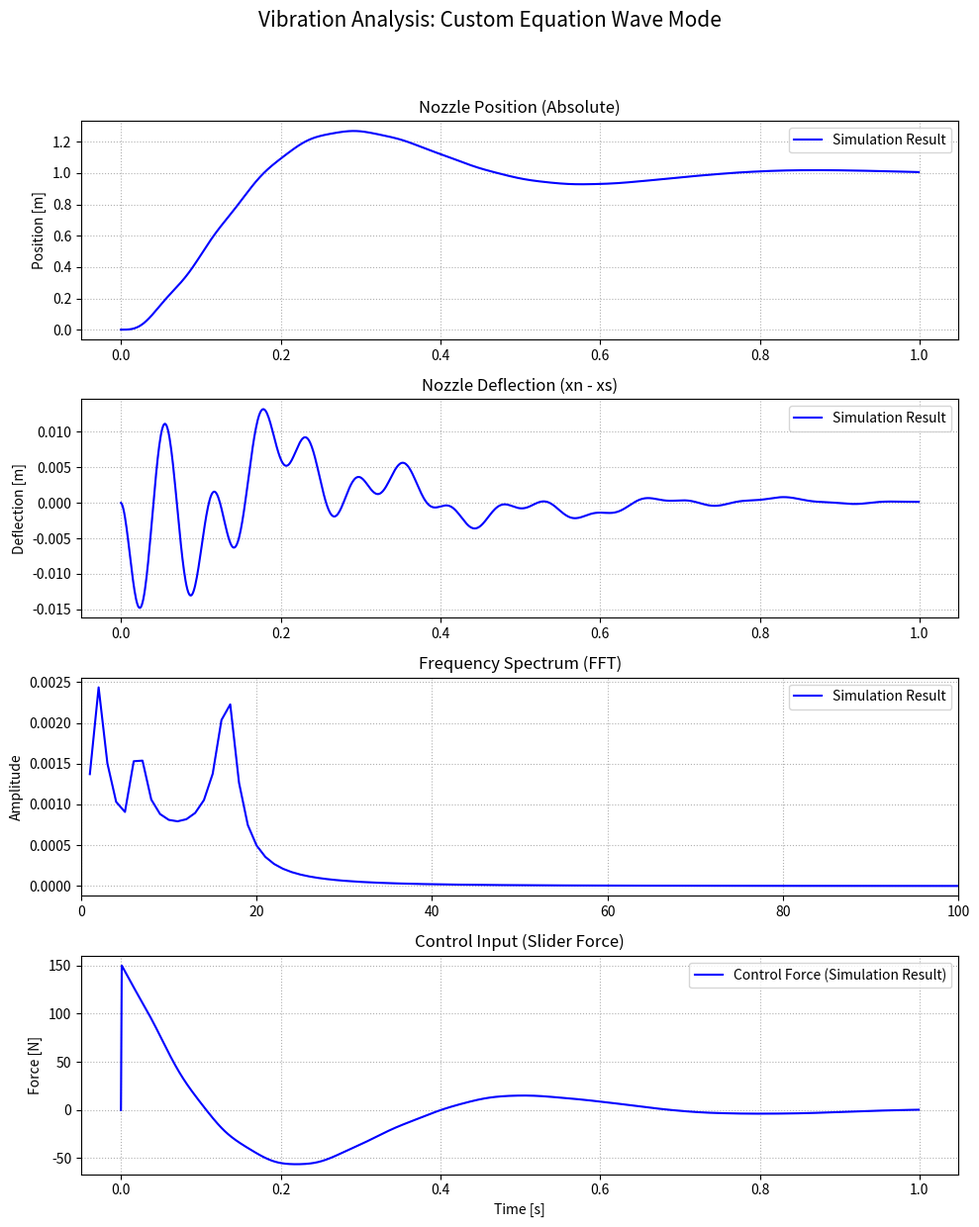

Write Python code to recreate this figure.
import numpy as np
import matplotlib.pyplot as plt
import os  # フォルダ作成やパス操作のために追加

class VibrationSimulator:
    """
    スライダとノズルの2自由度系振動シミュレータ
    物理演算、外乱生成、振動補償（インプットシェーピング）、グラフ描画を管理します。
    """
    def __init__(self, mode="low_freq_vibration", with_compensation=False, shaper_wn=None, shaper_zeta=None):
        """
        コンストラクタ：モード指定による物理パラメータと制御設定の初期化
        """
        self.mode = mode
        self.with_compensation = with_compensation
        
        # --- デフォルト値の初期化（各モードで上書きされる） ---
        self.M = self.m = self.dt = self.time_max = 0.0
        self.wn = self.zeta = self.Kp = self.Kd = 0.0
        self.name = "Simulation"
        
        # 振動補償（インプットシェーピング）の設定
        self.shaper_wn = None
        self.shaper_zeta = None

        # 外乱の設定
        self.dist_type = "none" 
        self.dist_amp = 0.0   

        # --- モードごとのパラメータ適用 ---
        self._apply_mode(mode)

        # --- 手動指定がある場合は上書き (Trueのときのみ有効) ---
        if self.with_compensation:
            if shaper_wn is not None:
                self.shaper_wn = shaper_wn
            if shaper_zeta is not None:
                self.shaper_zeta = shaper_zeta

        # シェーピングを使用するかどうかの最終判定
        self.use_shaping = (self.with_compensation and self.shaper_wn is not None)
        


        # --- 指定されたモードの分類関数を適用 ---
        # self._apply_mode(mode)

        self.use_shaping = (self.shaper_wn is not None)
        
        # 物理定数の計算（バネ定数 k, 減衰係数 c）
        self.k = self.m * (self.wn**2)
        self.c = 2 * self.m * self.zeta * self.wn
        
        # 結果格納用
        self.results_base = None    
        self.results_shaped = None  
    
    def get_parameters(self):
        return {
            "mode": self.mode,
            "name": self.name,
            "M": self.M,
            "m": self.m,
            "k": self.k,
            "c": self.c,
            "dt": self.dt,
            "time_max": self.time_max,
            "wn": self.wn,
            "zeta": self.zeta,
            "Kp": self.Kp,
            "Kd": self.Kd,
            "dist_type": self.dist_type,
            "dist_amp": self.dist_amp,
            "use_shaping": self.use_shaping,
            "shaper_wn": self.shaper_wn,
            "shaper_zeta": self.shaper_zeta
        }

    # ====================================================
    # 分類関数群（パラメータ設定メソッド）
    # ====================================================
    def _apply_mode(self, mode):
        """モード名に応じて各設定メソッドを呼び出す"""
        if mode == "low_freq_vibration":
            self._low_freq_vibration()
        elif mode == "high_freq_vibration":
            self._high_freq_vibration()
        # elif mode == "low_freq_overshoot":
        #     self._low_freq_overshoot()
        # elif mode == "high_freq_overshoot":
        #     self._high_freq_overshoot()
        # elif mode == "low_amplitude_overshoot":
        #     self._low_amplitude_overshoot()
        # elif mode == "high_amplitude_overshoot":
        #     self._high_amplitude_overshoot()
        elif mode == "white_noise_model":
            self._white_noise_model()
        elif mode == "pulse_wave_model":
            self._pulse_wave_model()
        elif mode == "custom_equation_model":
            self._custom_equation_model()
        else:
            raise ValueError(f"Unknown simulation mode: {mode}")

    def _low_freq_vibration(self):
        """分類：低周波振動モデル（ゆったりと大きく揺れる）"""
        self.M, self.m, self.dt, self.time_max = 1.0, 0.1, 0.001, 1.0
        self.wn, self.zeta, self.Kp, self.Kd = 100.0, 0.03, 150.0, 10.0
        self.name = "Low-Frequency Vibration Mode"
        if self.with_compensation:
            self.shaper_wn, self.shaper_zeta = 30.0, 0.01

    def _high_freq_vibration(self):
        """分類：高周波振動モデル（細かく速く揺れる）"""
        self.M, self.m, self.dt, self.time_max = 1.0, 0.1, 0.001, 0.5
        self.wn, self.zeta, self.Kp, self.Kd = 300.0, 0.05, 150.0, 15.0
        self.name = "High-Frequency Vibration Mode"
        if self.with_compensation:
            self.shaper_wn, self.shaper_zeta = 250.0, 0.01

    # def _low_freq_overshoot(self):
    #     """分類：低周波オーバーシュートモデル（低剛性で目標値を大きく越える）"""
    #     self.M, self.m, self.dt, self.time_max = 1.0, 0.4, 0.001, 1.0
    #     self.wn, self.zeta, self.Kp, self.Kd = 25.0, 0.02, 120.0, 5.0 # Kp高くKd低い
    #     self.name = "Low-Freq High-Overshoot Mode"
    #     if self.with_compensation:
    #         self.shaper_wn, self.shaper_zeta = 25.0, 0.02

    # def _high_freq_overshoot(self):
    #     """分類：高周波オーバーシュートモデル（鋭い立ち上がりと速い振動）"""
    #     self.M, self.m, self.dt, self.time_max = 1.0, 0.05, 0.0001, 1.0
    #     self.wn, self.zeta, self.Kp, self.Kd = 150.0, 0.02, 400.0, 10.0
    #     self.name = "High-Freq Sharp-Overshoot Mode"
    #     if self.with_compensation:
    #         self.shaper_wn, self.shaper_zeta = 150.0, 0.02

    # def _low_amplitude_overshoot(self):
    #     """分類：低振幅オーバーシュートモデル（微小な行き過ぎ）"""
    #     self.M, self.m, self.dt, self.time_max = 1.0, 0.2, 0.001, 1.0
    #     self.wn, self.zeta, self.Kp, self.Kd = 60.0, 0.1, 80.0, 15.0 # 減衰を高めに設定
    #     self.name = "Small-Amplitude Overshoot Mode"
    #     if self.with_compensation:
    #         self.shaper_wn, self.shaper_zeta = 60.0, 0.1

    # def _high_amplitude_overshoot(self):
    #     """分類：高振幅オーバーシュートモデル（制御が不安定に近い状態）"""
    #     self.M, self.m, self.dt, self.time_max = 1.0, 0.1, 0.001, 1.0
    #     self.wn, self.zeta, self.Kp, self.Kd = 20.0, 0.01, 150.0, 2.0 # 極端に低いKd
    #     self.name = "Wild-Amplitude Overshoot Mode"
    #     if self.with_compensation:
    #         self.shaper_wn, self.shaper_zeta = 20.0, 0.01

    def _white_noise_model(self):
        """分類：ホワイトノイズモデル（定常的なランダム外乱の影響）"""
        self.M, self.m, self.dt, self.time_max = 1.0, 0.1, 0.001, 1.0
        self.wn, self.zeta, self.Kp, self.Kd = 100.0, 0.05, 150.0, 10.0
        self.dist_type, self.dist_amp = "noise", 3.0
        self.name = "Steady-State Noise Mode"
        if self.with_compensation:
            self.shaper_wn, self.shaper_zeta = 50.0, 0.01

    def _pulse_wave_model(self):
        """分類：パルス波モデル（突発的な衝撃外乱）"""
        self.M, self.m, self.dt, self.time_max = 1.0, 0.1, 0.001, 1.0
        self.wn, self.zeta, self.Kp, self.Kd = 100.0, 0.05, 150.0, 10.0
        self.dist_type, self.dist_amp = "pulse", 20.0
        self.name = "Sudden Impact Pulse Mode"
        if self.with_compensation:
            self.shaper_wn, self.shaper_zeta = 50.0, 0.01

    def _custom_equation_model(self):
        """分類：物理方程式モデル（任意の減衰と固有振動数を持つ波を付加）"""
        self.M, self.m, self.dt, self.time_max = 1.0, 0.1, 0.001, 1.0
        self.wn, self.zeta, self.Kp, self.Kd = 100.0, 0.05, 150.0, 10.0
        self.dist_type, self.dist_amp = "equation", 10.0
        self.name = "Custom Equation Wave Mode"
        if self.with_compensation:
            self.shaper_wn, self.shaper_zeta = 50.0, 0.01

    # ====================================================
    # 演算・描画処理群
    # ====================================================
    def _generate_disturbance(self, n_steps):
        """ノズル（手先）に加わる外乱信号を生成"""
        dist = np.zeros(n_steps)
        t = np.arange(0, self.time_max, self.dt)
        
        if self.dist_type == "noise":
            dist = np.random.normal(0, self.dist_amp, n_steps)
        elif self.dist_type == "pulse":
            pulse_start, pulse_end = 0.2, 0.3
            dist[(t >= pulse_start) & (t <= pulse_end)] = self.dist_amp
        elif self.dist_type == "equation":
            # 任意の物理方程式に従う波形を追加
            eq_wn = 40.0    # 独自の固有振動数
            eq_zeta = 0.1  # 独自の減衰率
            eq_wd = eq_wn * np.sqrt(1 - eq_zeta**2)
            
            # 物理方程式：A * e^(-zeta * wn * t) * sin(wd * t)
            dist = self.dist_amp * np.exp(-eq_zeta * eq_wn * t) * np.sin(eq_wd * t)
            
        return dist

    def _calculate(self, use_shaper=False):
        """物理演算コア：運動方程式を解く"""
        t = np.arange(0, self.time_max, self.dt)
        n_steps = len(t)
        dist_signal = self._generate_disturbance(n_steps)
        
        # --- インプットシェーピングのパラメータ計算 ---
        if use_shaper:
            wd = self.shaper_wn * np.sqrt(1 - self.shaper_zeta**2)
            K_val = np.exp(-self.shaper_zeta * np.pi / np.sqrt(1 - self.shaper_zeta**2))
            A1, A2 = 1 / (1 + K_val), K_val / (1 + K_val)
            t2 = np.pi / wd
        else:
            A1, A2, t2 = 1.0, 0.0, 0.0

        # 変数初期化
        xs, vs = np.zeros(n_steps), np.zeros(n_steps) # スライダ
        xn, vn = np.zeros(n_steps), np.zeros(n_steps) # ノズル
        u = np.zeros(n_steps)                         # 制御力
        target_pos = 1.0                              # 目標位置

        for i in range(1, n_steps):
            curr_t = i * self.dt
            
            # 1. 目標値の生成（シェーピング適用時は入力を分割）
            curr_target = target_pos * A1 if (use_shaper and curr_t < t2) else target_pos
            if use_shaper and curr_t >= t2: 
                curr_target = target_pos * (A1 + A2)

            # 2. 制御力の計算（PD制御）
            F_ctrl = self.Kp * (curr_target - xs[i-1]) - self.Kd * vs[i-1]
            
            # 3. 相互作用力の計算
            F_int = self.k * (xs[i-1] - xn[i-1]) + self.c * (vs[i-1] - vn[i-1])
            
            # 4. 加速度の計算
            a_s = (F_ctrl - F_int) / self.M
            a_n = (F_int + dist_signal[i]) / self.m
            
            # 5. 積分
            vs[i] = vs[i-1] + a_s * self.dt
            xs[i] = xs[i-1] + vs[i] * self.dt
            vn[i] = vn[i-1] + a_n * self.dt
            xn[i] = xn[i-1] + vn[i] * self.dt
            u[i] = F_ctrl # 制御入力を記録

        return {'t': t, 'xn': xn, 'xs': xs, 'u': u, 'deflection': xn - xs}

    def run(self):
        """シミュレーション実行"""
        self.results_base = self._calculate(use_shaper=False)
        if self.use_shaping:
            self.results_shaped = self._calculate(use_shaper=True)
        return self.results_base

    def _compute_fft(self, data):
        """FFT解析：揺れの周波数成分を抽出"""
        sig = data['deflection']
        n = len(sig)
        sig_detrended = sig - np.mean(sig)
        f = np.fft.fftfreq(n, self.dt)
        m = np.abs(np.fft.fft(sig_detrended))[f > 0] * (2.0 / n)
        return f[f > 0], m

    def plot(self):
        """結果の可視化（4段構成）"""
        fig, axs = plt.subplots(4, 1, figsize=(10, 13))
        fig.suptitle(f"Vibration Analysis: {self.name}", fontsize=15)

        # 描画対象の設定
        plots = [(self.results_base, 'gray', 0.5, 'Base (No Shaper)')]
        if self.use_shaping:
            plots.append((self.results_shaped, 'red', 1.0, 'Suppressed (Shaped)'))
        else:
            plots = [(self.results_base, 'blue', 1.0, 'Simulation Result')]

        for res, color, alpha, label in plots:
            # 1段目: ノズル絶対位置
            axs[0].plot(res['t'], res['xn'], color=color, alpha=alpha, label=label)
            # 2段目: 相対変位（揺れ）
            axs[1].plot(res['t'], res['deflection'], color=color, alpha=alpha, label=label)
            # 3段目: FFTスペクトル
            freqs, mags = self._compute_fft(res)
            axs[2].plot(freqs, mags, color=color, alpha=alpha, label=label)
            # 4段目: 制御入力
            axs[3].plot(res['t'], res['u'], color=color, alpha=alpha, label=f"Control Force ({label})")

        # グラフ装飾
        axs[0].set_title("Nozzle Position (Absolute)"); axs[0].set_ylabel("Position [m]")
        axs[1].set_title("Nozzle Deflection (xn - xs)"); axs[1].set_ylabel("Deflection [m]")
        axs[2].set_title("Frequency Spectrum (FFT)"); axs[2].set_xlim(0, 100); axs[2].set_ylabel("Amplitude")
        
        # 4段目の設定
        axs[3].set_title("Control Input (Slider Force)"); axs[3].set_ylabel("Force [N]"); axs[3].set_xlabel("Time [s]")
        
        for ax in axs: 
            ax.legend(loc='upper right')
            ax.grid(True, linestyle=':')
            
        plt.tight_layout(rect=[0, 0.03, 1, 0.95])
        # --- 画像の保存処理 ---
        # ファイル名から不適切な文字を除去
        clean_name = self.name.replace(" ", "_").replace("/", "-")
        save_path = os.path.join(f"{clean_name}.png")
        plt.savefig(save_path)

        plt.show() # 画面表示
        plt.close(fig) # メモリ解放


# --- 実行 ---
if __name__ == "__main__":
    # --- 実行するシミュレーションモードのリスト ---
    sim_cases = [
        "low_freq_vibration",
        "high_freq_vibration",
        "white_noise_model",
        "pulse_wave_model",
        "custom_equation_model"
    ]
    
    print("====================================================")
    print("   全振動分類シミュレーション シーケンス開始")
    print("   (グラフウィンドウを閉じると次のケースに進みます)")
    print("====================================================")

    # # 各ケースをループで順番に実行
    # for i, mode_name in enumerate(sim_cases, 1):
    #     # 1. 指定したモード（補償あり）でインスタンスを生成
    #     sim_instance = VibrationSimulator(mode=mode_name, with_compensation=False)
        
    #     print(f"\n[{i}/{len(sim_cases)}] 実行中: {sim_instance.name}")
        
    #     # 2. 計算の実行
    #     sim_instance.run()
        
    #     # 3. グラフの表示
    #     sim_instance.plot()

    # print("\n====================================================")
    # print("   すべてのシミュレーションが正常に終了しました。")
    # print("====================================================")

    sim2 = VibrationSimulator(
        mode="custom_equation_model", 
        with_compensation=False, 
        shaper_wn=100.0,     # デフォルト(30.0)を50.0に上書き
        shaper_zeta=0.05     # デフォルト(0.03)を0.1に上書き
    )
    sim2.run()
    params = sim2.get_parameters()
    print(f"Shaper Params: wn={params['shaper_wn']}, zeta={params['shaper_zeta']}")
    sim2.plot()
